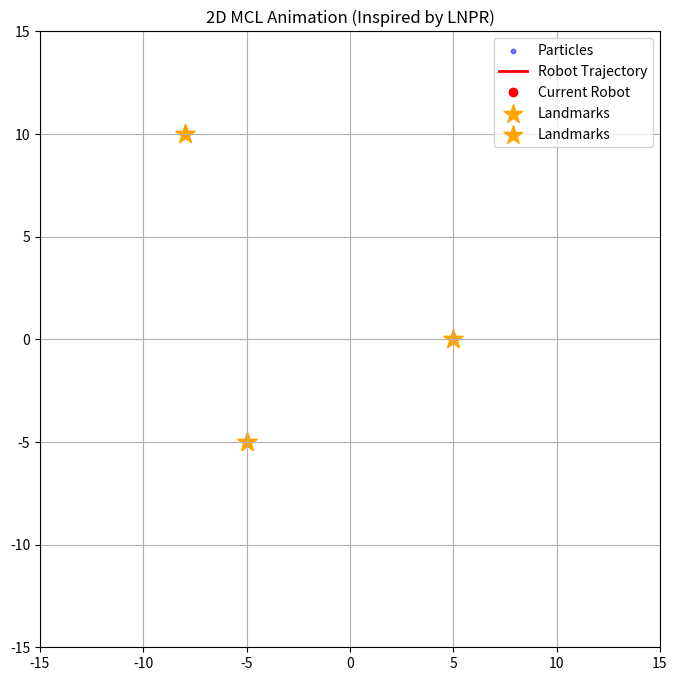

The matplotlib source for this figure:
import numpy as np
import matplotlib.pyplot as plt
import matplotlib.animation as animation
import scipy.stats

# === 設定 ===
DT = 0.1             # 時間刻み [s]
SIM_STEPS = 200      # シミュレーションのステップ数
PARTICLE_NUM = 100   # パーティクルの数
NOISE_VEL = 0.8    # 速度に対するノイズ分散 (大きいと前後にブレる)
NOISE_OMG = 0.2    # 角速度に対するノイズ分散 (大きいと進行方向がブレる)
NOISE_SENSOR = 0.2 # 距離計測の誤差標準偏差 (大きいとパーティクルが収束しにくい)

# ランドマークの位置 (x, y)
LANDMARKS = [np.array([5.0, 0.0]), 
             np.array([-8.0, 10.0]), 
             np.array([-5.0, -5.0])]

class Particle:
    """ロボットの状態（x, y, theta）と重みを持つパーティクル"""
    def __init__(self, x, y, theta, weight):
        self.x = x
        self.y = y
        self.theta = theta
        self.weight = weight

class Robot:
    """真のロボット（シミュレータ）"""
    def __init__(self):
        self.x = 3.0
        self.y = 0.0
        self.theta = 0.0
    
    def move(self, v, omega):
        # 実際の移動（ノイズなしとするが、環境によってはノイズを入れる）
        self.theta += omega * DT
        self.x += v * np.cos(self.theta) * DT
        self.y += v * np.sin(self.theta) * DT
        
    def observe(self):
        # ランドマークまでの距離を観測（+観測ノイズ）
        z_list = []
        for lm in LANDMARKS:
            d = np.sqrt((self.x - lm[0])**2 + (self.y - lm[1])**2)
            # 観測ノイズを加える
            # d += np.random.normal(0.0, 0.5)
            d += np.random.normal(0.0, NOISE_SENSOR)
            z_list.append(d)
        return z_list

class MCL:
    """MCLアルゴリズム"""
    def __init__(self):
        # 初期位置 (0,0,0) 付近にばら撒く
        self.particles = []
        for i in range(PARTICLE_NUM):
            p = Particle(np.random.normal(0.0, 0.5),
                         np.random.normal(0.0, 0.5),
                         np.random.normal(0.0, 0.1),
                         1.0/PARTICLE_NUM)
            self.particles.append(p)
            
    def motion_update(self, v, omega):
        # 動作モデル：全パーティクルを移動（ノイズ混入）
        for p in self.particles:
            # 速度・角速度にノイズが入る
            # v_noise = v + np.random.normal(0.0, 0.2)
            v_noise = v + np.random.normal(0.0, NOISE_VEL)
            omega_noise = omega + np.random.normal(0.0, NOISE_OMG) # 角度はブレやすい
            # omega_noise = omega + np.random.normal(0.0, 0.1)

            p.theta += omega_noise * DT
            p.x += v_noise * np.cos(p.theta) * DT
            p.y += v_noise * np.sin(p.theta) * DT

    def observation_update(self, observations):
        # 観測モデル：尤度計算
        for p in self.particles:
            likelihood = 1.0
            for i, lm in enumerate(LANDMARKS):
                # パーティクルから見たランドマーク距離
                d_pred = np.sqrt((p.x - lm[0])**2 + (p.y - lm[1])**2)
                # 観測値(observations[i])との差で重み付け
                # 距離が近いほど確率密度が高い
                pdf = scipy.stats.norm.pdf(observations[i], loc=d_pred, scale=1.0)
                likelihood *= pdf
            p.weight *= likelihood
            
        # 重みの正規化
        total_weight = sum([p.weight for p in self.particles])
        if total_weight > 0:
            for p in self.particles:
                p.weight /= total_weight
                
    def resampling(self):
        # シンプルな系統サンプリング
        weights = [p.weight for p in self.particles]
        # 重みに応じてインデックスを抽選
        indices = np.random.choice(range(PARTICLE_NUM), size=PARTICLE_NUM, p=weights, replace=True)
        
        new_particles = []
        for i in indices:
            old_p = self.particles[i]
            # コピーを作成（重みはリセット）
            new_p = Particle(old_p.x, old_p.y, old_p.theta, 1.0/PARTICLE_NUM)
            new_particles.append(new_p)
        self.particles = new_particles

# === アニメーション実行部分 ===
fig, ax = plt.subplots(figsize=(8, 8))
robot = Robot()
mcl = MCL()

# 描画用オブジェクトの初期化
particle_scat = ax.scatter([], [], s=10, color='blue', alpha=0.5, label='Particles')
robot_scat, = ax.plot([], [], 'r-', linewidth=2, label='Robot Trajectory')
true_pos_scat, = ax.plot([], [], 'ro', label='Current Robot')
time_text = ax.text(0.02, 0.95, '', transform=ax.transAxes)

# 軌跡保存用
robot_history_x = []
robot_history_y = []

def init():
    # 背景のランドマーク描画
    lx = [lm[0] for lm in LANDMARKS]
    ly = [lm[1] for lm in LANDMARKS]
    ax.scatter(lx, ly, marker='*', s=200, color='orange', label='Landmarks')
    
    ax.set_xlim(-15, 15)
    ax.set_ylim(-15, 15)
    ax.grid(True)
    ax.legend()
    return particle_scat, robot_scat, true_pos_scat, time_text

def update(frame):
    # 1. ロボットが動く (直進1.0, 回転一定 で円を描く)
    v = 2.0
    omega = 0.4
    robot.move(v, omega)
    
    # 履歴保存
    robot_history_x.append(robot.x)
    robot_history_y.append(robot.y)
    
    # 2. ロボットが観測
    obs = robot.observe()
    
    # 3. MCL更新サイクル
    mcl.motion_update(v, omega)  # 予測
    mcl.observation_update(obs)  # 更新
    mcl.resampling()             # リサンプリング
    
    # 4. 描画更新
    # パーティクル
    px = [p.x for p in mcl.particles]
    py = [p.y for p in mcl.particles]
    particle_scat.set_offsets(np.c_[px, py])
    
    # ロボット軌跡
    robot_scat.set_data(robot_history_x, robot_history_y)
    true_pos_scat.set_data([robot.x], [robot.y])
    
    time_text.set_text(f'Step: {frame}')
    
    return particle_scat, robot_scat, true_pos_scat, time_text

# アニメーション作成
ani = animation.FuncAnimation(fig, update, frames=SIM_STEPS,
                              init_func=init, interval=100, blit=True)

plt.title("2D MCL Animation (Inspired by LNPR)")
plt.show()
